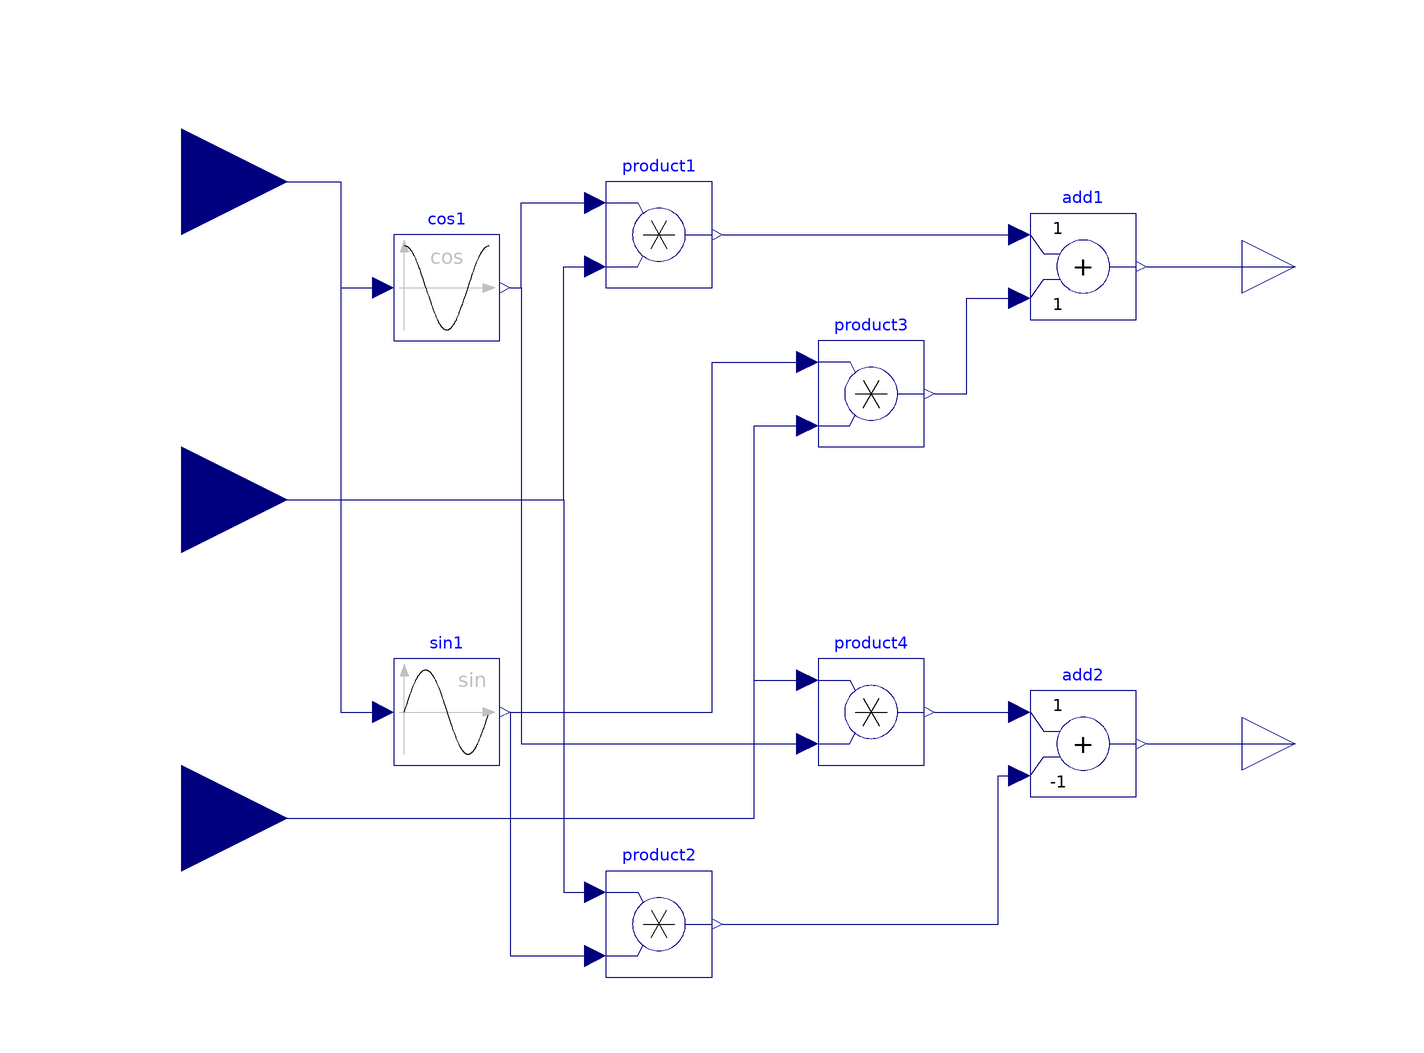

Above is the diagram view of the following Modelica model: its components placed by their Placement annotations and its connect equations drawn as lines.

model ParkTransform
  Modelica.Blocks.Interfaces.RealInput phi annotation(
    Placement(visible = true, transformation(origin = {-100, 70}, extent = {{-20, -20}, {20, 20}}, rotation = 0), iconTransformation(origin = {-100, 70}, extent = {{-20, -20}, {20, 20}}, rotation = 0)));
  Modelica.Blocks.Interfaces.RealInput Ualpha annotation(
    Placement(visible = true, transformation(origin = {-100, 10}, extent = {{-20, -20}, {20, 20}}, rotation = 0), iconTransformation(origin = {-100, 10}, extent = {{-20, -20}, {20, 20}}, rotation = 0)));
  Modelica.Blocks.Interfaces.RealInput Ubetta annotation(
    Placement(visible = true, transformation(origin = {-100, -50}, extent = {{-20, -20}, {20, 20}}, rotation = 0), iconTransformation(origin = {-100, -50}, extent = {{-20, -20}, {20, 20}}, rotation = 0)));
  Modelica.Blocks.Math.Cos cos1 annotation(
    Placement(visible = true, transformation(origin = {-50, 50}, extent = {{-10, -10}, {10, 10}}, rotation = 0)));
  Modelica.Blocks.Math.Sin sin1 annotation(
    Placement(visible = true, transformation(origin = {-50, -30}, extent = {{-10, -10}, {10, 10}}, rotation = 0)));
  Modelica.Blocks.Math.Product product1 annotation(
    Placement(visible = true, transformation(origin = {-10, 60}, extent = {{-10, -10}, {10, 10}}, rotation = 0)));
  Modelica.Blocks.Math.Product product2 annotation(
    Placement(visible = true, transformation(origin = {-10, -70}, extent = {{-10, -10}, {10, 10}}, rotation = 0)));
  Modelica.Blocks.Math.Product product3 annotation(
    Placement(visible = true, transformation(origin = {30, 30}, extent = {{-10, -10}, {10, 10}}, rotation = 0)));
  Modelica.Blocks.Math.Product product4 annotation(
    Placement(visible = true, transformation(origin = {30, -30}, extent = {{-10, -10}, {10, 10}}, rotation = 0)));
  Modelica.Blocks.Math.Add add1 annotation(
    Placement(visible = true, transformation(origin = {70, 54}, extent = {{-10, -10}, {10, 10}}, rotation = 0)));
  Modelica.Blocks.Math.Add add2(k2 = -1)  annotation(
    Placement(visible = true, transformation(origin = {70, -36}, extent = {{-10, -10}, {10, 10}}, rotation = 0)));
  Modelica.Blocks.Interfaces.RealOutput Ud annotation(
    Placement(visible = true, transformation(origin = {110, 54}, extent = {{-10, -10}, {10, 10}}, rotation = 0), iconTransformation(origin = {110, 54}, extent = {{-10, -10}, {10, 10}}, rotation = 0)));
  Modelica.Blocks.Interfaces.RealOutput Uq annotation(
    Placement(visible = true, transformation(origin = {110, -36}, extent = {{-10, -10}, {10, 10}}, rotation = 0), iconTransformation(origin = {110, -36}, extent = {{-10, -10}, {10, 10}}, rotation = 0)));
equation
  connect(phi, sin1.u) annotation(
    Line(points = {{-100, 70}, {-70, 70}, {-70, -30}, {-62, -30}, {-62, -30}}, color = {0, 0, 127}));
  connect(cos1.y, product1.u1) annotation(
    Line(points = {{-38, 50}, {-36, 50}, {-36, 66}, {-22, 66}, {-22, 66}}, color = {0, 0, 127}));
  connect(sin1.y, product2.u2) annotation(
    Line(points = {{-38, -30}, {-38, -30}, {-38, -76}, {-22, -76}, {-22, -76}}, color = {0, 0, 127}));
  connect(Ualpha, product1.u2) annotation(
    Line(points = {{-100, 10}, {-28, 10}, {-28, 54}, {-22, 54}, {-22, 54}}, color = {0, 0, 127}));
  connect(Ualpha, product2.u1) annotation(
    Line(points = {{-100, 10}, {-28, 10}, {-28, -64}, {-22, -64}, {-22, -64}}, color = {0, 0, 127}));
  connect(sin1.y, product3.u1) annotation(
    Line(points = {{-38, -30}, {0, -30}, {0, 36}, {18, 36}, {18, 36}}, color = {0, 0, 127}));
  connect(cos1.y, product4.u2) annotation(
    Line(points = {{-38, 50}, {-36, 50}, {-36, -36}, {18, -36}, {18, -36}}, color = {0, 0, 127}));
  connect(Ubetta, product3.u2) annotation(
    Line(points = {{-100, -50}, {8, -50}, {8, 24}, {18, 24}, {18, 24}}, color = {0, 0, 127}));
  connect(Ubetta, product4.u1) annotation(
    Line(points = {{-100, -50}, {8, -50}, {8, -24}, {18, -24}, {18, -24}}, color = {0, 0, 127}));
  connect(product1.y, add1.u1) annotation(
    Line(points = {{2, 60}, {58, 60}}, color = {0, 0, 127}));
  connect(product2.y, add2.u2) annotation(
    Line(points = {{2, -70}, {54, -70}, {54, -42}, {58, -42}, {58, -42}}, color = {0, 0, 127}));
  connect(product4.y, add2.u1) annotation(
    Line(points = {{42, -30}, {56, -30}, {56, -30}, {58, -30}}, color = {0, 0, 127}));
  connect(product3.y, add1.u2) annotation(
    Line(points = {{42, 30}, {48, 30}, {48, 48}, {58, 48}}, color = {0, 0, 127}));
  connect(add1.y, Ud) annotation(
    Line(points = {{82, 54}, {110, 54}}, color = {0, 0, 127}));
  connect(add2.y, Uq) annotation(
    Line(points = {{82, -36}, {104, -36}, {104, -36}, {110, -36}}, color = {0, 0, 127}));
  connect(phi, cos1.u) annotation(
    Line(points = {{-100, 70}, {-70, 70}, {-70, 50}, {-62, 50}, {-62, 50}}, color = {0, 0, 127}));

annotation(
    uses(Modelica(version = "3.2.3")));
end ParkTransform;